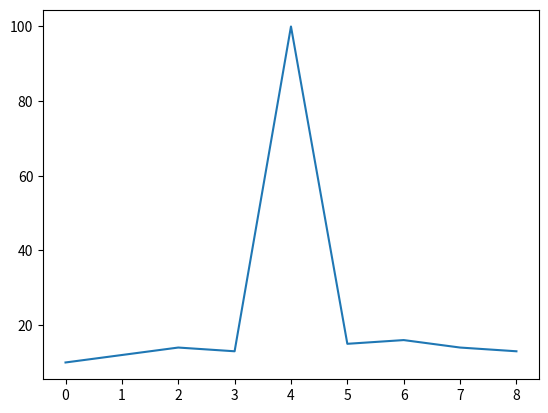

The script that saved this image:
import numpy as np
import pandas as pd
import matplotlib.pyplot as plot
import seaborn as sns

data = [10,12,14,13,100,15,16,14,13]
Q1 = np.percentile(data,25)
Q2 = np.percentile(data,75)
IQR = Q2 - Q1
lower_bound = Q1 - 1.5 * IQR
upper_bound = Q2 + 1.5 * IQR
outliers = [x for x in data if x < lower_bound or x > upper_bound]
# Output the results
print (f"Q1 (25th percentile): {Q1}")
print(f"Q2 (75th percentile) : {Q2}")
print (f"IQR: {IQR}")
print(f"Lower Bound: {lower_bound }")
print(f"Upper Bound: {upper_bound}")
print(f"Outliers: {outliers}")
plot.plot(data)
plot.show()

#_-----------------------------_

import numpy as np
import pandas as pd

np.random.seed(10)
data = pd.DataFrame({
    'value': np.concatenate([np.random.normal(0, 1, 100), np.random.normal(0, 1, 10)])
})
Q1 = data['value'].quantile(0.25)
Q3 = data['value'].quantile(0.75)
IQR = Q3 - Q1
lower_bound = Q1 - 1.5 * IQR
upper_bound = Q3 + 1.5 * IQR

outliers = [x for x in data['value'] if x < lower_bound or x > upper_bound]

print(f"Q1 (25th percentile): {Q1}")
print(f"Q3 (75th percentile): {Q3}")
print(f"IQR: {IQR}")
print(f"Lower Bound: {lower_bound}")
print(f"Upper Bound: {upper_bound}")
print(f"Outliers: {outliers}")
